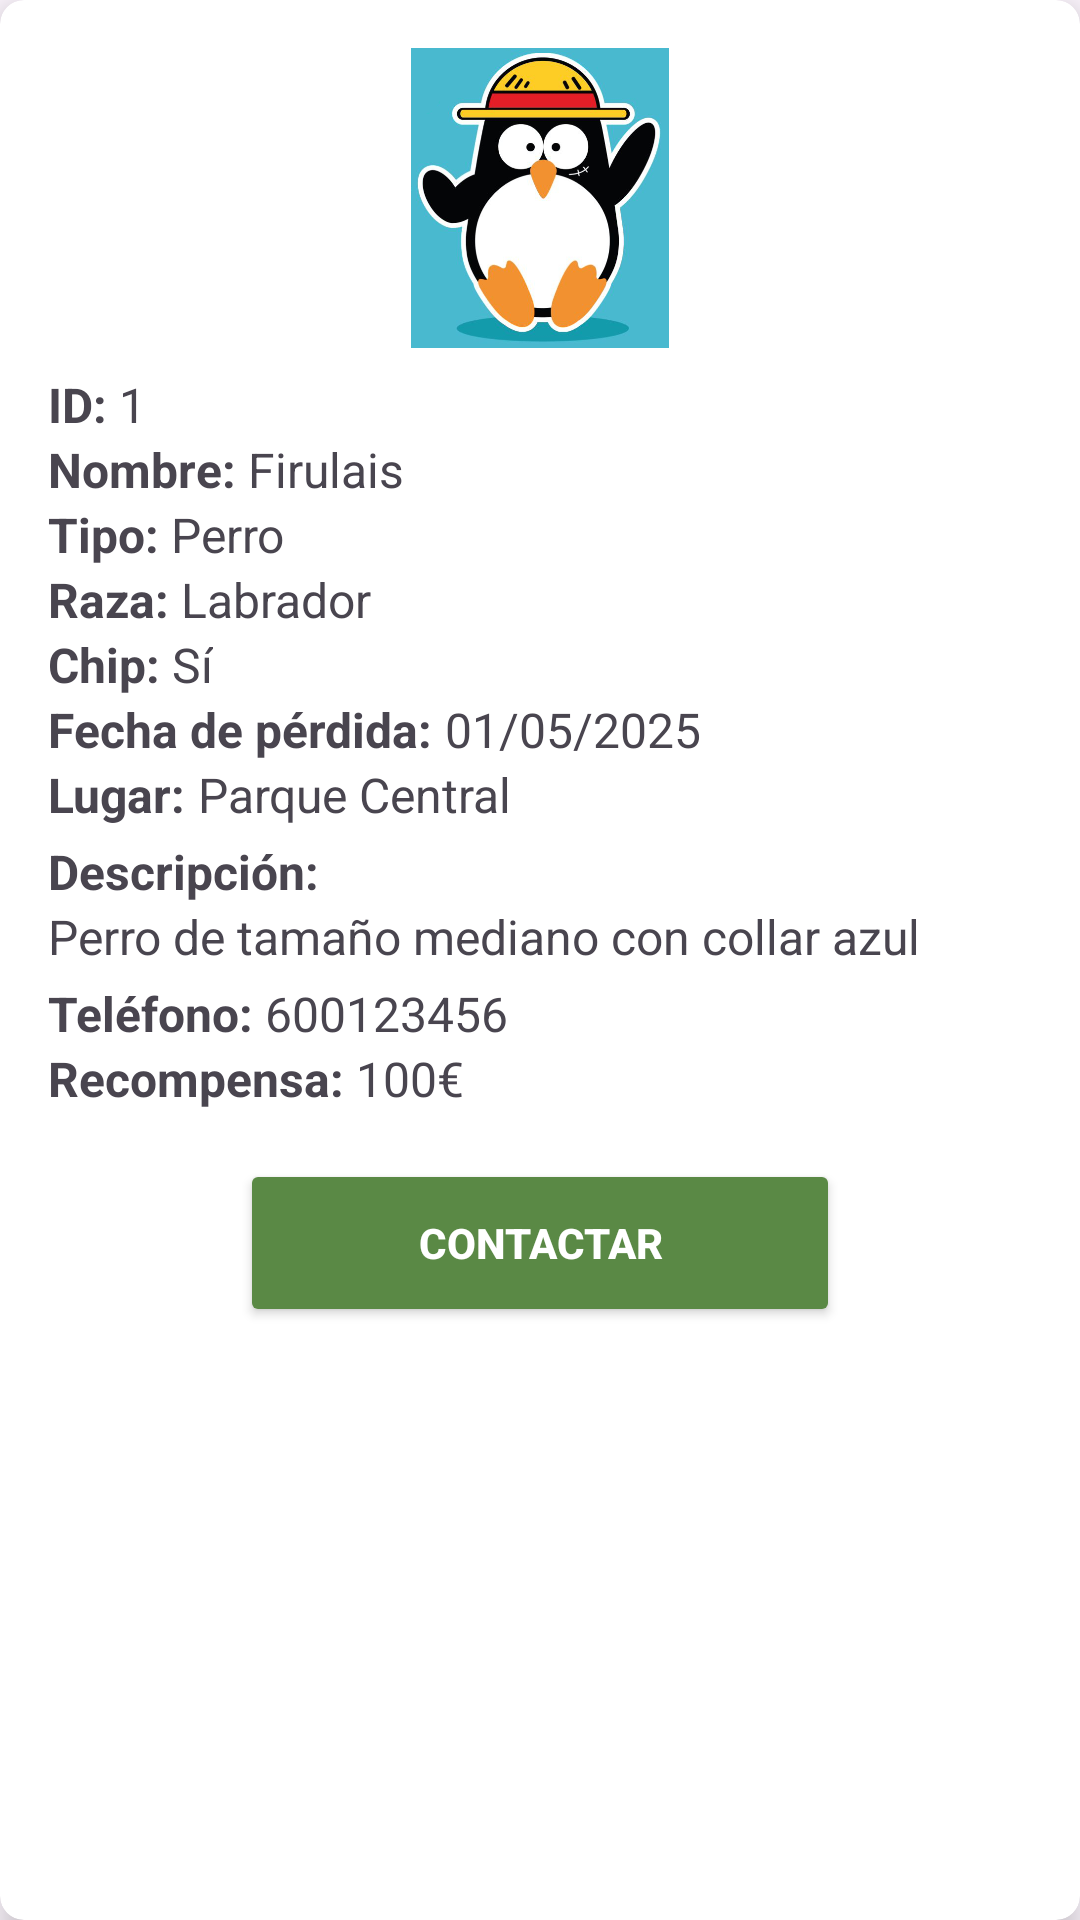

Write the Android layout XML for this screen, with the resource values it uses.
<!-- AndroidManifest.xml: application theme Theme.LostPaws -->
<!-- res/layout/perdidoscardview.xml -->
<?xml version="1.0" encoding="utf-8"?>
<androidx.cardview.widget.CardView xmlns:android="http://schemas.android.com/apk/res/android"
    xmlns:card_view="http://schemas.android.com/apk/res-auto"
    android:layout_width="match_parent"
    android:layout_height="wrap_content"
    card_view:cardCornerRadius="8dp"
    card_view:cardElevation="6dp"
    android:layout_margin="8dp">

    <LinearLayout
        android:layout_width="match_parent"
        android:layout_height="match_parent"
        android:orientation="vertical"
        android:padding="16dp">

        
        <ImageView
            android:id="@+id/imgMascota"
            android:layout_width="100dp"
            android:layout_height="100dp"
            android:layout_gravity="center_horizontal"
            android:layout_marginBottom="8dp"
            android:scaleType="fitCenter"
            android:src="@drawable/pinguinoilerna" />

        
        <LinearLayout
            android:layout_width="match_parent"
            android:layout_height="wrap_content"
            android:orientation="horizontal">
            <TextView
                android:layout_width="wrap_content"
                android:layout_height="wrap_content"
                android:text="ID: "
                android:textStyle="bold"
                android:textSize="16sp" />
            <TextView
                android:id="@+id/textMascotaId"
                android:layout_width="wrap_content"
                android:layout_height="wrap_content"
                android:text="1"
                android:textSize="16sp" />
        </LinearLayout>

        
        <LinearLayout
            android:layout_width="match_parent"
            android:layout_height="wrap_content"
            android:orientation="horizontal">
            <TextView
                android:layout_width="wrap_content"
                android:layout_height="wrap_content"
                android:text="Nombre: "
                android:textStyle="bold"
                android:textSize="16sp" />
            <TextView
                android:id="@+id/textMascotaNombre"
                android:layout_width="wrap_content"
                android:layout_height="wrap_content"
                android:text="Firulais"
                android:textSize="16sp" />
        </LinearLayout>

        
        <LinearLayout
            android:layout_width="match_parent"
            android:layout_height="wrap_content"
            android:orientation="horizontal">
            <TextView
                android:layout_width="wrap_content"
                android:layout_height="wrap_content"
                android:text="Tipo: "
                android:textStyle="bold"
                android:textSize="16sp" />
            <TextView
                android:id="@+id/textMascotaTipo"
                android:layout_width="wrap_content"
                android:layout_height="wrap_content"
                android:text="Perro"
                android:textSize="16sp" />
        </LinearLayout>

        
        <LinearLayout
            android:layout_width="match_parent"
            android:layout_height="wrap_content"
            android:orientation="horizontal">
            <TextView
                android:layout_width="wrap_content"
                android:layout_height="wrap_content"
                android:text="Raza: "
                android:textStyle="bold"
                android:textSize="16sp" />
            <TextView
                android:id="@+id/textMascotaRaza"
                android:layout_width="wrap_content"
                android:layout_height="wrap_content"
                android:text="Labrador"
                android:textSize="16sp" />
        </LinearLayout>

        
        <LinearLayout
            android:layout_width="match_parent"
            android:layout_height="wrap_content"
            android:orientation="horizontal">
            <TextView
                android:layout_width="wrap_content"
                android:layout_height="wrap_content"
                android:text="Chip: "
                android:textStyle="bold"
                android:textSize="16sp" />
            <TextView
                android:id="@+id/textMascotaChip"
                android:layout_width="wrap_content"
                android:layout_height="wrap_content"
                android:text="Sí"
                android:textSize="16sp" />
        </LinearLayout>

        
        <LinearLayout
            android:layout_width="match_parent"
            android:layout_height="wrap_content"
            android:orientation="horizontal">
            <TextView
                android:layout_width="wrap_content"
                android:layout_height="wrap_content"
                android:text="Fecha de pérdida: "
                android:textStyle="bold"
                android:textSize="16sp" />
            <TextView
                android:id="@+id/textFechaPerdida"
                android:layout_width="wrap_content"
                android:layout_height="wrap_content"
                android:text="01/05/2025"
                android:textSize="16sp" />
        </LinearLayout>

        
        <LinearLayout
            android:layout_width="match_parent"
            android:layout_height="wrap_content"
            android:orientation="horizontal">
            <TextView
                android:layout_width="wrap_content"
                android:layout_height="wrap_content"
                android:text="Lugar: "
                android:textStyle="bold"
                android:textSize="16sp" />
            <TextView
                android:id="@+id/textLugarPerdida"
                android:layout_width="wrap_content"
                android:layout_height="wrap_content"
                android:text="Parque Central"
                android:textSize="16sp" />
        </LinearLayout>

        
        <LinearLayout
            android:layout_width="match_parent"
            android:layout_height="wrap_content"
            android:orientation="vertical"
            android:layout_marginTop="4dp">
            <TextView
                android:layout_width="wrap_content"
                android:layout_height="wrap_content"
                android:text="Descripción: "
                android:textStyle="bold"
                android:textSize="16sp" />
            <TextView
                android:id="@+id/textDescripcion"
                android:layout_width="match_parent"
                android:layout_height="wrap_content"
                android:text="Perro de tamaño mediano con collar azul"
                android:textSize="16sp" />
        </LinearLayout>

        
        <LinearLayout
            android:layout_width="match_parent"
            android:layout_height="wrap_content"
            android:orientation="horizontal"
            android:layout_marginTop="4dp">
            <TextView
                android:layout_width="wrap_content"
                android:layout_height="wrap_content"
                android:text="Teléfono: "
                android:textStyle="bold"
                android:textSize="16sp" />
            <TextView
                android:id="@+id/textTelefonoContacto"
                android:layout_width="wrap_content"
                android:layout_height="wrap_content"
                android:text="600123456"
                android:textSize="16sp" />
        </LinearLayout>

        
        <LinearLayout
            android:id="@+id/layoutRecompensa"
            android:layout_width="match_parent"
            android:layout_height="wrap_content"
            android:orientation="horizontal"
            android:visibility="visible">
            <TextView
                android:layout_width="wrap_content"
                android:layout_height="wrap_content"
                android:text="Recompensa: "
                android:textStyle="bold"
                android:textSize="16sp" />
            <TextView
                android:id="@+id/textRecompensa"
                android:layout_width="wrap_content"
                android:layout_height="wrap_content"
                android:text="100€"
                android:textSize="16sp" />
        </LinearLayout>

        
        <LinearLayout
            android:layout_width="match_parent"
            android:layout_height="wrap_content"
            android:orientation="horizontal"
            android:layout_marginTop="16dp"
            android:gravity="center">

            <Button
                android:id="@+id/btnContactar"
                android:layout_width="200dp"
                android:layout_height="56dp"
                android:backgroundTint="@color/verde_boton"
                android:text="CONTACTAR"
                android:textColor="@android:color/white"
                android:textStyle="bold" />
        </LinearLayout>

    </LinearLayout>

</androidx.cardview.widget.CardView>
<!-- resources referenced by this layout -->
<resources>
  <color name="verde_boton">#5a8945</color>
  <!-- drawable pinguinoilerna: png bitmap (drawable, 148278 bytes) -->
  <style name="Theme.LostPaws" parent="Base.Theme.LostPaws" />
  <style name="Base.Theme.LostPaws" parent="Theme.Material3.DayNight.NoActionBar">
          
          
      </style>
</resources>
